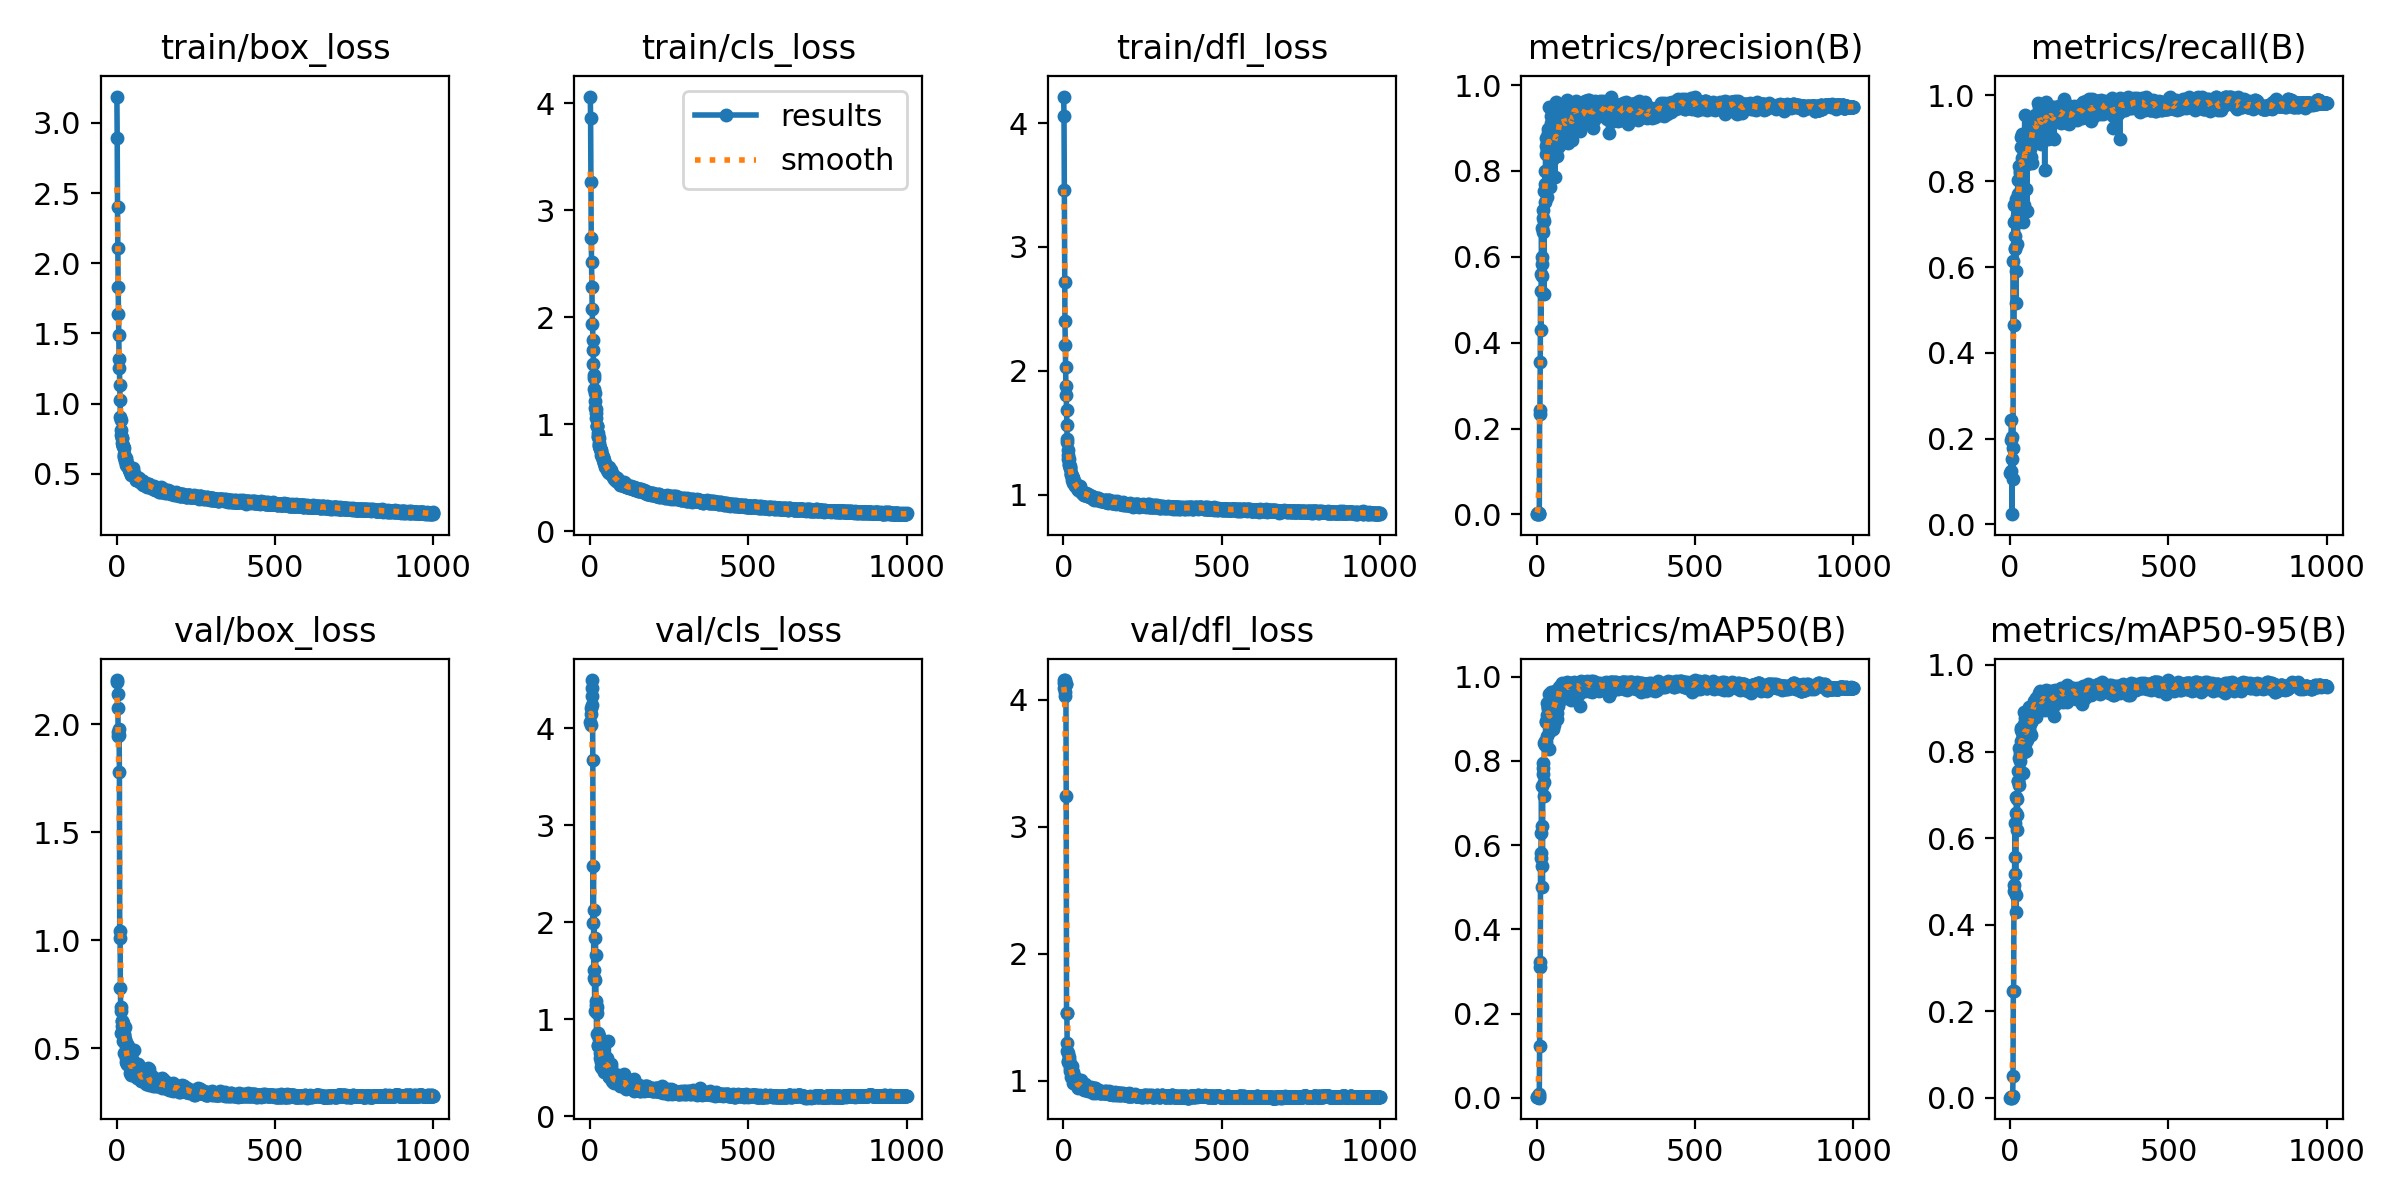

Values plotted in this chart, from the file beside it:
epoch, train/box_loss, train/cls_loss, train/dfl_loss, metrics/precision(B), metrics/recall(B), metrics/mAP50(B), metrics/mAP50-95(B), val/box_loss, val/cls_loss, val/dfl_loss, lr/pg0, lr/pg1, lr/pg2
1, 3.188, 4.061, 4.213, 0.00169, 0.1203, 0.0013, 0.00028, 2.195, 4.062, 4.155, 0.0002167, 0.0002167, 0.0002167
2, 2.89, 3.856, 4.059, 0.00176, 0.1255, 0.00115, 0.00026, 2.206, 4.029, 4.133, 0.0004496, 0.0004496, 0.0004496
3, 2.4, 3.26, 3.457, 0.00272, 0.1958, 0.0021, 0.00049, 2.142, 4.143, 4.094, 0.0006821, 0.0006821, 0.0006821
4, 2.105, 2.736, 2.72, 0.00338, 0.2427, 0.00242, 0.00053, 2.078, 4.21, 4.057, 0.0009141, 0.0009141, 0.0009141
5, 1.834, 2.514, 2.4, 0.00302, 0.2046, 0.00504, 0.00105, 1.966, 4.498, 4.029, 0.001146, 0.001146, 0.001146
6, 1.637, 2.279, 2.207, 0.00063, 0.02393, 0.00049, 7e-05, 1.946, 4.412, 4.152, 0.001377, 0.001377, 0.001377
7, 1.487, 2.073, 2.03, 0.00209, 0.1526, 0.00477, 0.00074, 1.978, 4.244, 4.126, 0.001607, 0.001607, 0.001607
8, 1.315, 1.934, 1.878, 0.00442, 0.1779, 0.00984, 0.0028, 1.952, 4.333, 4.121, 0.001655, 0.001655, 0.001655
9, 1.252, 1.789, 1.809, 0.2348, 0.1056, 0.1221, 0.04951, 1.778, 3.671, 3.241, 0.001654, 0.001654, 0.001654
10, 1.134, 1.688, 1.683, 0.2439, 0.6144, 0.3215, 0.2466, 1.013, 1.996, 1.531, 0.001652, 0.001652, 0.001652
11, 1.024, 1.563, 1.562, 0.3561, 0.465, 0.3111, 0.2465, 1.045, 2.583, 1.529, 0.001651, 0.001651, 0.001651
12, 0.9029, 1.46, 1.452, 0.5194, 0.7048, 0.57, 0.477, 0.7805, 1.429, 1.297, 0.001649, 0.001649, 0.001649
13, 0.8816, 1.427, 1.424, 0.4286, 0.7449, 0.5816, 0.4914, 0.6896, 2.123, 1.236, 0.001647, 0.001647, 0.001647
14, 0.8087, 1.332, 1.363, 0.5602, 0.673, 0.6282, 0.518, 0.674, 1.51, 1.217, 0.001646, 0.001646, 0.001646
15, 0.7744, 1.288, 1.322, 0.666, 0.6439, 0.7413, 0.6358, 0.5711, 1.086, 1.143, 0.001644, 0.001644, 0.001644
16, 0.7513, 1.214, 1.294, 0.5993, 0.6416, 0.6466, 0.5551, 0.6026, 1.401, 1.154, 0.001642, 0.001642, 0.001642
17, 0.7541, 1.153, 1.288, 0.556, 0.5913, 0.551, 0.4679, 0.6276, 1.839, 1.163, 0.001641, 0.001641, 0.001641
18, 0.7164, 1.141, 1.252, 0.5826, 0.516, 0.5001, 0.4302, 0.6264, 1.658, 1.183, 0.001639, 0.001639, 0.001639
19, 0.6978, 1.106, 1.239, 0.6583, 0.7593, 0.7701, 0.6572, 0.6191, 1.186, 1.153, 0.001637, 0.001637, 0.001637
20, 0.6984, 1.054, 1.235, 0.7101, 0.7018, 0.7957, 0.694, 0.5703, 1.149, 1.12, 0.001636, 0.001636, 0.001636
21, 0.6956, 0.9818, 1.218, 0.6897, 0.7182, 0.7834, 0.6894, 0.5339, 0.8496, 1.077, 0.001634, 0.001634, 0.001634
22, 0.6818, 0.9813, 1.215, 0.5124, 0.7518, 0.7165, 0.6187, 0.5883, 1.13, 1.099, 0.001632, 0.001632, 0.001632
23, 0.6375, 0.9787, 1.177, 0.6836, 0.6536, 0.7496, 0.6529, 0.5606, 1.067, 1.089, 0.001631, 0.001631, 0.001631
24, 0.6282, 0.9151, 1.173, 0.7545, 0.8019, 0.8418, 0.7544, 0.478, 0.7373, 1.032, 0.001629, 0.001629, 0.001629
25, 0.6191, 0.8789, 1.159, 0.7287, 0.754, 0.8483, 0.7329, 0.5666, 0.8605, 1.094, 0.001627, 0.001627, 0.001627
26, 0.6029, 0.89, 1.149, 0.7995, 0.7708, 0.8414, 0.7325, 0.5367, 0.7272, 1.078, 0.001626, 0.001626, 0.001626
27, 0.6129, 0.8708, 1.152, 0.7707, 0.7716, 0.8368, 0.7225, 0.5979, 0.8161, 1.113, 0.001624, 0.001624, 0.001624
28, 0.5917, 0.8196, 1.124, 0.877, 0.7638, 0.8916, 0.7839, 0.5443, 0.799, 1.059, 0.001622, 0.001622, 0.001622
29, 0.6102, 0.7936, 1.139, 0.857, 0.8352, 0.895, 0.8074, 0.4569, 0.7347, 1.012, 0.001621, 0.001621, 0.001621
30, 0.5989, 0.8041, 1.132, 0.8404, 0.7336, 0.8456, 0.7559, 0.5095, 0.8304, 1.039, 0.001619, 0.001619, 0.001619
31, 0.5647, 0.7774, 1.096, 0.7386, 0.8236, 0.8603, 0.7782, 0.4358, 0.718, 0.9831, 0.001618, 0.001618, 0.001618
32, 0.5796, 0.7683, 1.11, 0.852, 0.819, 0.9096, 0.7972, 0.5198, 0.6519, 1.07, 0.001616, 0.001616, 0.001616
33, 0.5553, 0.7714, 1.096, 0.865, 0.9021, 0.9376, 0.8548, 0.4292, 0.598, 0.9834, 0.001614, 0.001614, 0.001614
34, 0.5623, 0.7568, 1.102, 0.8888, 0.8794, 0.9288, 0.8505, 0.4277, 0.5073, 0.9845, 0.001613, 0.001613, 0.001613
35, 0.5535, 0.7504, 1.104, 0.766, 0.8265, 0.9109, 0.8237, 0.4473, 0.7631, 0.9951, 0.001611, 0.001611, 0.001611
36, 0.5549, 0.7146, 1.089, 0.8969, 0.8455, 0.9275, 0.8462, 0.4316, 0.553, 0.9944, 0.001609, 0.001609, 0.001609
37, 0.5529, 0.715, 1.094, 0.8779, 0.9104, 0.9241, 0.8253, 0.5108, 0.5396, 1.027, 0.001608, 0.001608, 0.001608
38, 0.5254, 0.6872, 1.073, 0.9498, 0.8539, 0.9586, 0.8544, 0.4906, 0.4926, 1.019, 0.001606, 0.001606, 0.001606
39, 0.5488, 0.7083, 1.088, 0.8388, 0.7046, 0.8274, 0.7512, 0.4364, 0.7534, 1.007, 0.001604, 0.001604, 0.001604
40, 0.5318, 0.6886, 1.074, 0.8913, 0.8575, 0.9312, 0.8324, 0.4632, 0.548, 1.007, 0.001603, 0.001603, 0.001603
41, 0.5292, 0.6873, 1.07, 0.8426, 0.8366, 0.872, 0.8056, 0.4095, 0.5899, 0.9756, 0.001601, 0.001601, 0.001601
42, 0.5146, 0.6638, 1.066, 0.8567, 0.882, 0.9154, 0.8351, 0.4503, 0.5548, 0.9875, 0.001599, 0.001599, 0.001599
43, 0.5363, 0.6649, 1.072, 0.7622, 0.7439, 0.8743, 0.7996, 0.4513, 0.7287, 0.9897, 0.001598, 0.001598, 0.001598
44, 0.5183, 0.6358, 1.055, 0.9269, 0.8396, 0.9331, 0.863, 0.3877, 0.5012, 0.954, 0.001596, 0.001596, 0.001596
45, 0.5082, 0.633, 1.045, 0.9124, 0.8931, 0.9637, 0.8906, 0.3776, 0.4516, 0.9444, 0.001594, 0.001594, 0.001594
46, 0.492, 0.6132, 1.038, 0.8632, 0.9539, 0.9506, 0.877, 0.4077, 0.4683, 0.9642, 0.001593, 0.001593, 0.001593
47, 0.4974, 0.6279, 1.046, 0.8252, 0.8523, 0.8888, 0.8165, 0.4224, 0.5852, 0.9622, 0.001591, 0.001591, 0.001591
48, 0.5011, 0.6321, 1.044, 0.862, 0.8586, 0.9225, 0.8441, 0.4162, 0.5163, 0.961, 0.001589, 0.001589, 0.001589
49, 0.5304, 0.6002, 1.053, 0.852, 0.9046, 0.9387, 0.856, 0.4495, 0.5079, 0.987, 0.001588, 0.001588, 0.001588
50, 0.524, 0.606, 1.064, 0.8482, 0.7811, 0.8762, 0.801, 0.4127, 0.57, 0.9647, 0.001586, 0.001586, 0.001586
51, 0.5387, 0.6118, 1.068, 0.9196, 0.9017, 0.9538, 0.8688, 0.425, 0.4568, 0.9702, 0.001584, 0.001584, 0.001584
52, 0.5019, 0.596, 1.04, 0.8964, 0.8394, 0.9241, 0.8439, 0.435, 0.5948, 0.9687, 0.001583, 0.001583, 0.001583
53, 0.4903, 0.5912, 1.037, 0.8812, 0.7301, 0.885, 0.8265, 0.3861, 0.604, 0.9495, 0.001581, 0.001581, 0.001581
54, 0.5031, 0.5915, 1.047, 0.8482, 0.8996, 0.9411, 0.8745, 0.3935, 0.4677, 0.953, 0.001579, 0.001579, 0.001579
55, 0.4834, 0.5728, 1.029, 0.889, 0.9183, 0.9565, 0.8565, 0.4907, 0.487, 1.008, 0.001578, 0.001578, 0.001578
56, 0.4933, 0.5674, 1.032, 0.8339, 0.9201, 0.94, 0.8633, 0.4154, 0.4948, 0.9514, 0.001576, 0.001576, 0.001576
57, 0.4742, 0.5539, 1.025, 0.8565, 0.8705, 0.907, 0.8401, 0.389, 0.4832, 0.9532, 0.001575, 0.001575, 0.001575
58, 0.4806, 0.5775, 1.028, 0.7863, 0.8434, 0.9091, 0.8538, 0.3787, 0.7783, 0.939, 0.001573, 0.001573, 0.001573
59, 0.4768, 0.5937, 1.024, 0.9382, 0.9067, 0.9671, 0.9023, 0.3735, 0.411, 0.9425, 0.001571, 0.001571, 0.001571
60, 0.4566, 0.5392, 1.013, 0.9595, 0.8611, 0.9646, 0.8924, 0.3901, 0.4146, 0.9497, 0.00157, 0.00157, 0.00157
... 940 more rows
